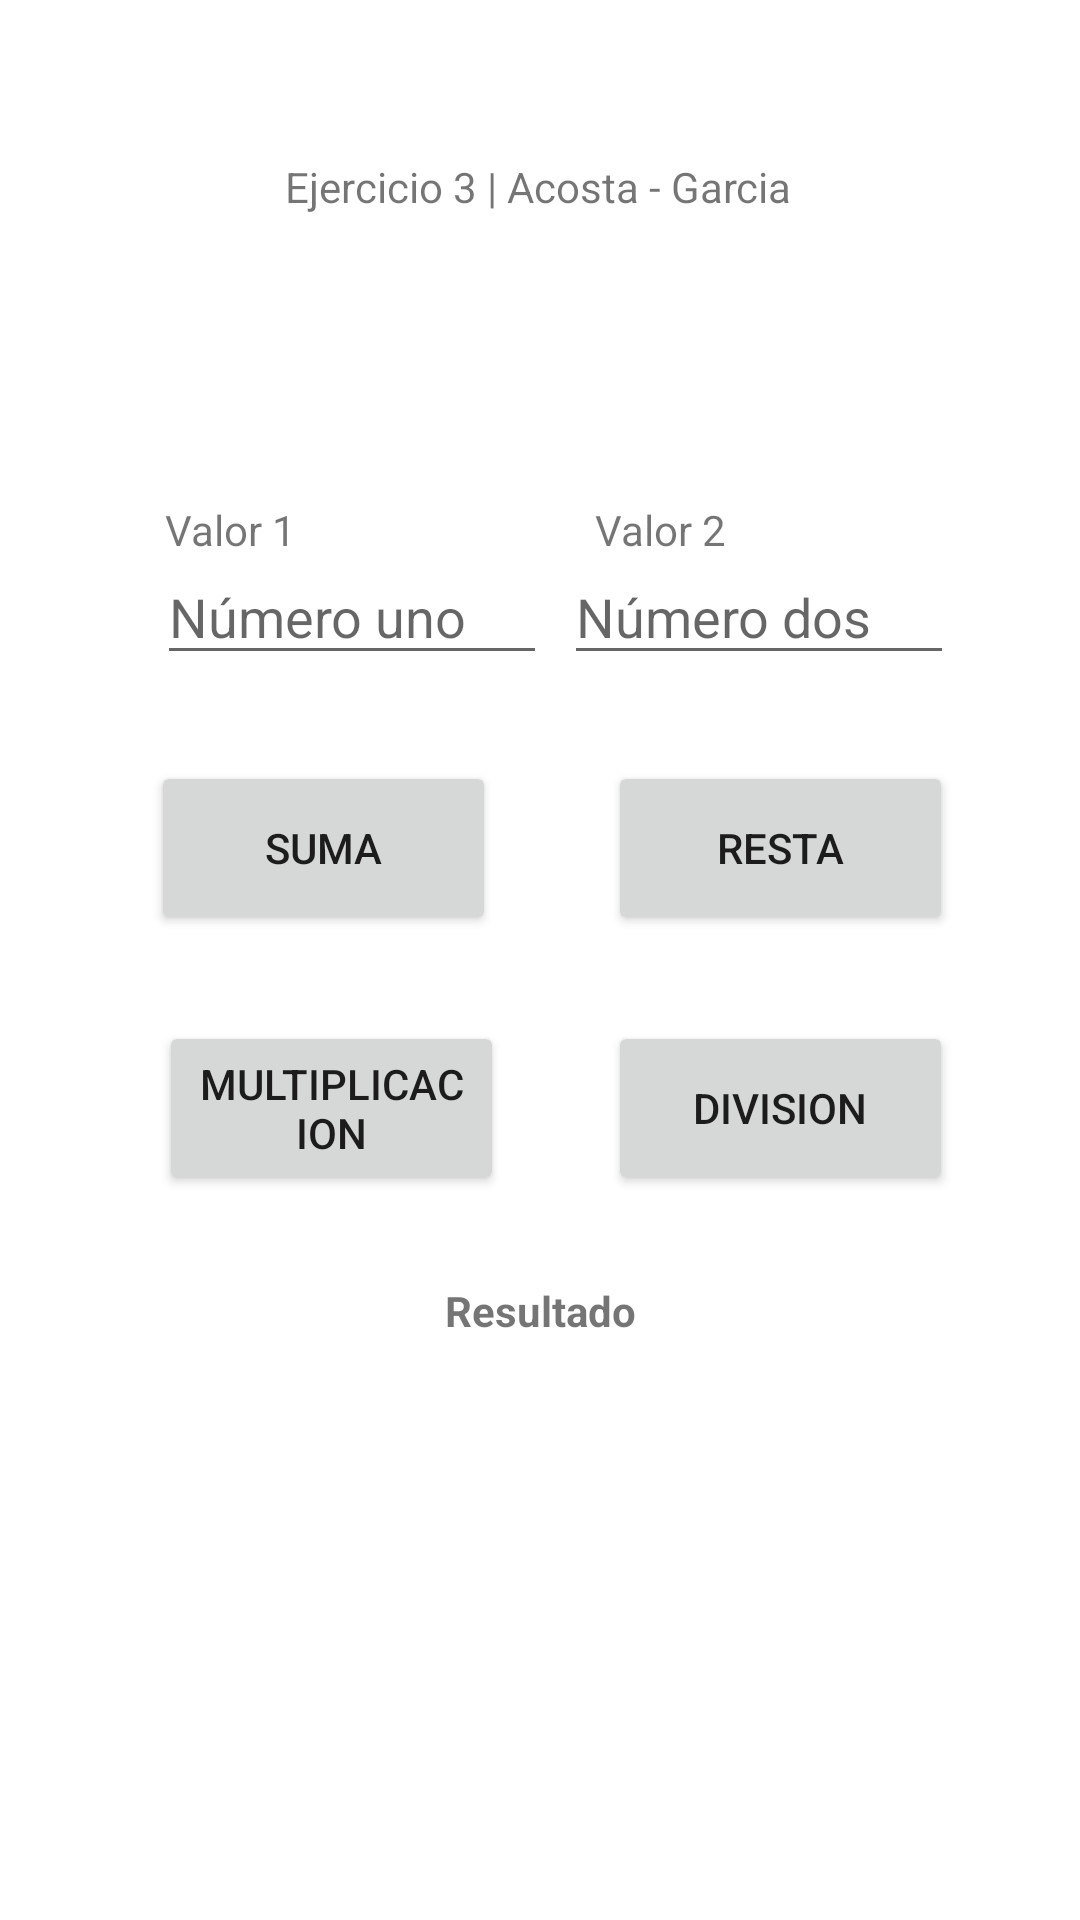

The Android layout XML behind this screen, and the referenced resources:
<!-- AndroidManifest.xml: application theme Theme.DesafioPractico1 -->
<!-- res/layout/fragment_ejercicio3.xml -->
<?xml version="1.0" encoding="utf-8"?>
<androidx.constraintlayout.widget.ConstraintLayout xmlns:android="http://schemas.android.com/apk/res/android"
    xmlns:app="http://schemas.android.com/apk/res-auto"
    xmlns:tools="http://schemas.android.com/tools"
    android:layout_width="match_parent"
    android:layout_height="match_parent"
    tools:context=".ui.ejercicio3.Ejercicio3Fragment">

    <TextView
        android:id="@+id/TxtTitulo"
        android:layout_width="190dp"
        android:layout_height="29dp"
        android:text="@string/tituloEjercicio3"
        android:textAlignment="center"
        app:layout_constraintBottom_toBottomOf="parent"
        app:layout_constraintEnd_toEndOf="parent"
        app:layout_constraintHorizontal_bias="0.497"
        app:layout_constraintStart_toStartOf="parent"
        app:layout_constraintTop_toTopOf="parent"
        app:layout_constraintVertical_bias="0.086" />

    <Button
        android:id="@+id/BtnDivision"
        android:layout_width="115dp"
        android:layout_height="58dp"
        android:text="Division"
        app:layout_constraintBottom_toBottomOf="parent"
        app:layout_constraintEnd_toEndOf="parent"
        app:layout_constraintHorizontal_bias="0.827"
        app:layout_constraintStart_toStartOf="parent"
        app:layout_constraintTop_toTopOf="parent"
        app:layout_constraintVertical_bias="0.585" />

    <TextView
        android:id="@+id/TxtValor1"
        android:layout_width="wrap_content"
        android:layout_height="wrap_content"
        android:text="Valor 1"
        app:layout_constraintBottom_toBottomOf="parent"
        app:layout_constraintEnd_toEndOf="parent"
        app:layout_constraintHorizontal_bias="0.174"
        app:layout_constraintStart_toStartOf="parent"
        app:layout_constraintTop_toTopOf="parent"
        app:layout_constraintVertical_bias="0.269" />

    <EditText
        android:id="@+id/TxtUno"
        android:layout_width="130dp"
        android:layout_height="42dp"
        android:ems="10"
        android:hint="Número uno"
        android:inputType="numberDecimal"
        app:layout_constraintBottom_toBottomOf="parent"
        app:layout_constraintEnd_toEndOf="parent"
        app:layout_constraintHorizontal_bias="0.227"
        app:layout_constraintStart_toStartOf="parent"
        app:layout_constraintTop_toTopOf="parent"
        app:layout_constraintVertical_bias="0.306" />

    <TextView
        android:id="@+id/TxtValorDos"
        android:layout_width="wrap_content"
        android:layout_height="wrap_content"
        android:text="Valor 2"
        app:layout_constraintBottom_toBottomOf="parent"
        app:layout_constraintEnd_toEndOf="parent"
        app:layout_constraintHorizontal_bias="0.628"
        app:layout_constraintStart_toStartOf="parent"
        app:layout_constraintTop_toTopOf="parent"
        app:layout_constraintVertical_bias="0.269"
        tools:ignore="MissingConstraints" />

    <TextView
        android:id="@+id/TxtResultado"
        android:layout_width="117dp"
        android:layout_height="53dp"
        android:text="Resultado"
        android:textAlignment="center"
        android:textStyle="bold"
        app:layout_constraintBottom_toBottomOf="parent"
        app:layout_constraintEnd_toEndOf="parent"
        app:layout_constraintStart_toStartOf="parent"
        app:layout_constraintTop_toTopOf="parent"
        app:layout_constraintVertical_bias="0.728" />

    <Button
        android:id="@+id/BtnResta"
        android:layout_width="115dp"
        android:layout_height="58dp"
        android:text="Resta"
        app:layout_constraintBottom_toBottomOf="parent"
        app:layout_constraintEnd_toEndOf="parent"
        app:layout_constraintHorizontal_bias="0.827"
        app:layout_constraintStart_toStartOf="parent"
        app:layout_constraintTop_toTopOf="parent"
        app:layout_constraintVertical_bias="0.436" />

    <Button
        android:id="@+id/BtnMultiplicacion"
        android:layout_width="115dp"
        android:layout_height="58dp"
        android:text="Multiplicacion"
        app:layout_constraintBottom_toBottomOf="parent"
        app:layout_constraintEnd_toEndOf="parent"
        app:layout_constraintHorizontal_bias="0.216"
        app:layout_constraintStart_toStartOf="parent"
        app:layout_constraintTop_toTopOf="parent"
        app:layout_constraintVertical_bias="0.585" />

    <EditText
        android:id="@+id/TxtDos"
        android:layout_width="130dp"
        android:layout_height="42dp"
        android:ems="10"
        android:hint="Número dos"
        android:inputType="numberDecimal"
        app:layout_constraintBottom_toBottomOf="parent"
        app:layout_constraintEnd_toEndOf="parent"
        app:layout_constraintHorizontal_bias="0.818"
        app:layout_constraintStart_toStartOf="parent"
        app:layout_constraintTop_toTopOf="parent"
        app:layout_constraintVertical_bias="0.306" />

    <Button
        android:id="@+id/BtnSuma"
        android:layout_width="115dp"
        android:layout_height="58dp"
        android:text="Suma"
        app:layout_constraintBottom_toBottomOf="parent"
        app:layout_constraintEnd_toEndOf="parent"
        app:layout_constraintHorizontal_bias="0.206"
        app:layout_constraintStart_toStartOf="parent"
        app:layout_constraintTop_toTopOf="parent"
        app:layout_constraintVertical_bias="0.436" />
</androidx.constraintlayout.widget.ConstraintLayout>
<!-- resources referenced by this layout -->
<resources>
  <string name="tituloEjercicio3">Ejercicio 3 | Acosta - Garcia</string>
  <style name="Theme.DesafioPractico1" parent="Theme.MaterialComponents.DayNight.DarkActionBar">
          
          <item name="colorPrimary">@color/purple_500</item>
          <item name="colorPrimaryVariant">@color/purple_700</item>
          <item name="colorOnPrimary">@color/white</item>
          
          <item name="colorSecondary">@color/teal_200</item>
          <item name="colorSecondaryVariant">@color/teal_700</item>
          <item name="colorOnSecondary">@color/black</item>
          
          <item name="android:statusBarColor">?attr/colorPrimaryVariant</item>
          
      </style>
  <!-- not gathered from this repository: default colours our renderer supplied (Android Studio template values) -->
  <color name="purple_500">#FF6200EE</color>
  <color name="purple_700">#FF3700B3</color>
  <color name="teal_200">#FF03DAC5</color>
  <color name="teal_700">#FF018786</color>
  <color name="black">#FF000000</color>
  <color name="white">#FFFFFFFF</color>
</resources>
